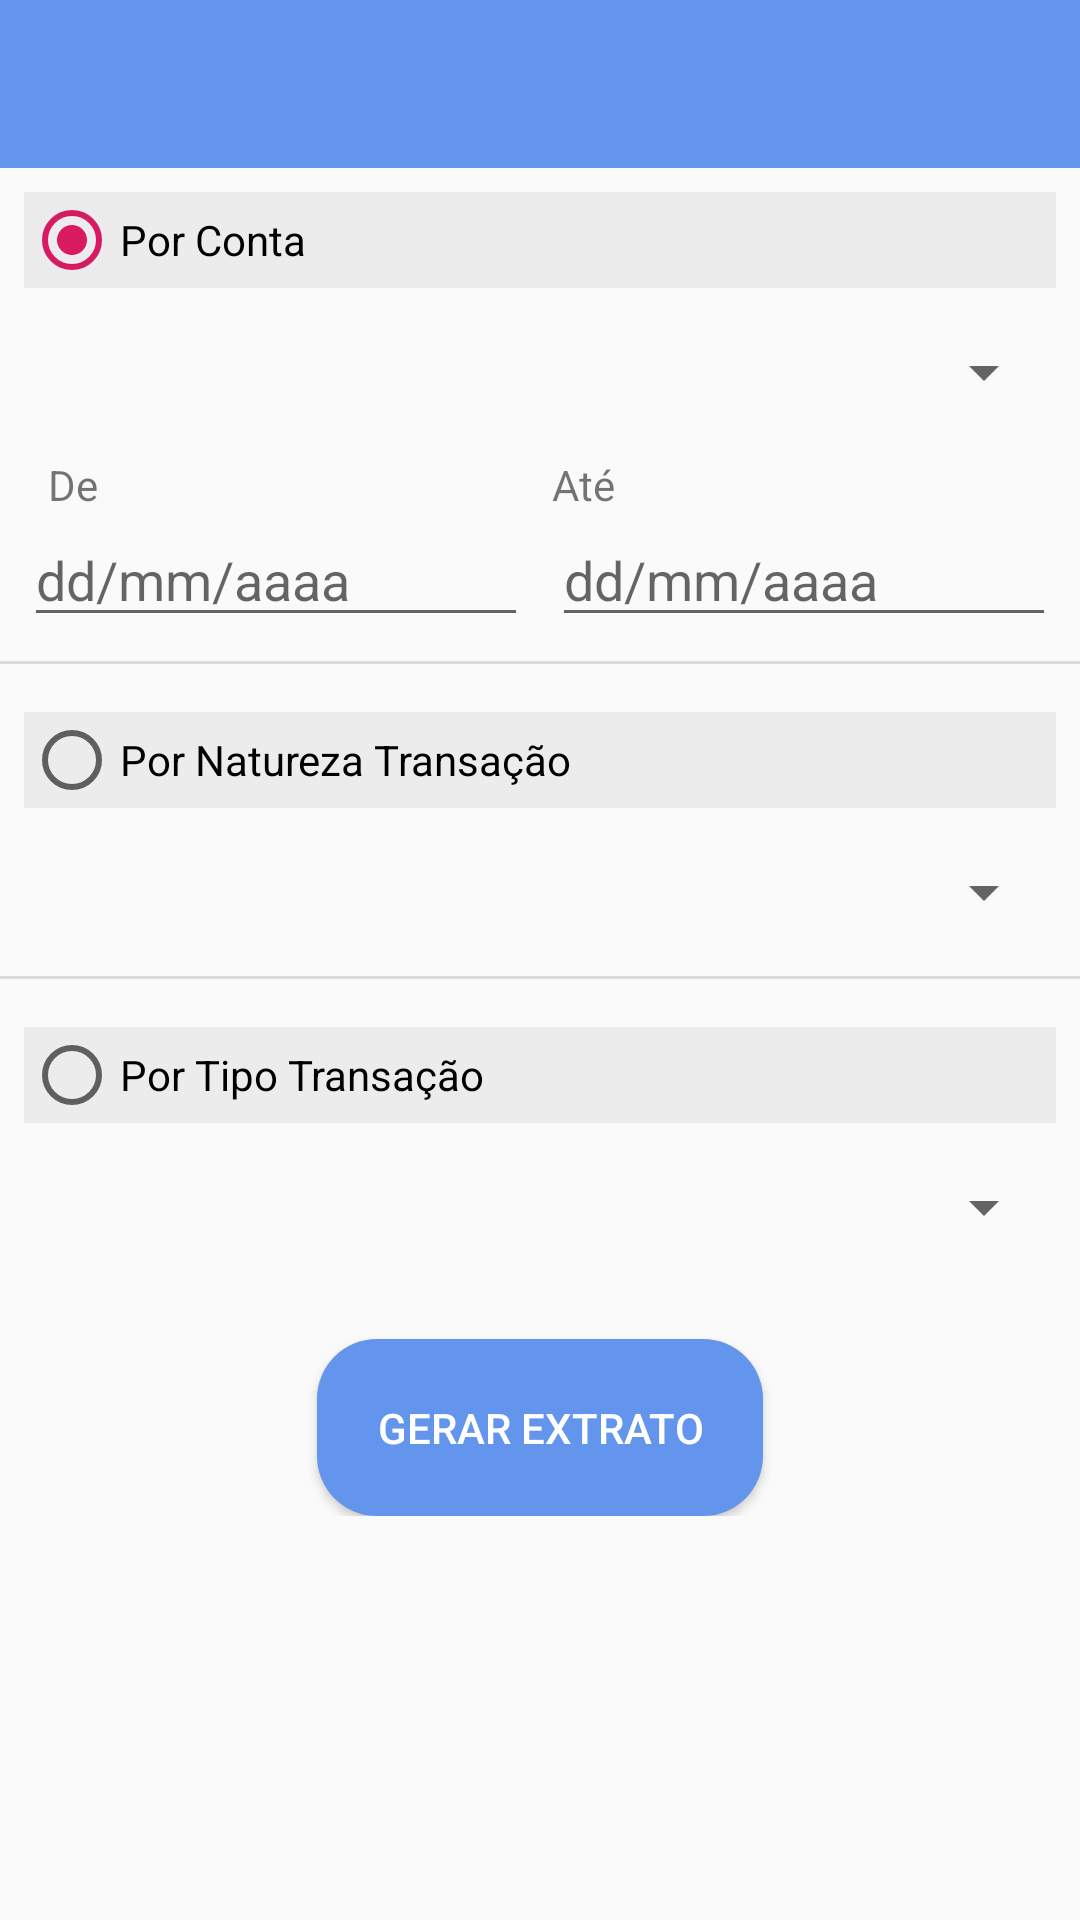

Layout XML and referenced resources for this Android screen:
<!-- AndroidManifest.xml: application theme AppTheme -->
<!-- res/layout/activity_extracts.xml -->
<?xml version="1.0" encoding="utf-8"?>
<ScrollView
    xmlns:android="http://schemas.android.com/apk/res/android"
    xmlns:app="http://schemas.android.com/apk/res-auto"
    xmlns:tools="http://schemas.android.com/tools"
    android:layout_width="match_parent"
    android:layout_height="match_parent">

    <androidx.constraintlayout.widget.ConstraintLayout
        android:layout_width="match_parent"
            android:layout_height="match_parent"
            tools:context=".view.ExtractsActivity">

        <com.google.android.material.appbar.AppBarLayout
                android:id="@+id/appBarLayout"
                android:layout_width="match_parent"
                android:layout_height="?actionBarSize"
                app:layout_constraintTop_toTopOf="parent">

            <include layout="@layout/toolbar" />
        </com.google.android.material.appbar.AppBarLayout>

        <RadioButton
            android:id="@+id/rdExtractAccount"
            android:layout_width="0dp"
            android:layout_height="wrap_content"
            android:layout_marginStart="8dp"
            android:layout_marginTop="8dp"
            android:layout_marginEnd="8dp"
            android:background="#ECECEC"
            android:checked="true"
            android:text="Por Conta"
            app:layout_constraintEnd_toEndOf="parent"
            app:layout_constraintStart_toStartOf="parent"
            app:layout_constraintTop_toBottomOf="@+id/appBarLayout" />

        <Spinner
                android:id="@+id/spExtractAccounts"
                style="@style/LabelStyle"
                android:layout_width="match_parent"
                android:layout_height="40dp"
                android:layout_marginStart="8dp"
                android:layout_marginTop="8dp"
                android:layout_marginEnd="8dp"

                app:layout_constraintEnd_toEndOf="parent"
                app:layout_constraintStart_toStartOf="parent"
                app:layout_constraintTop_toBottomOf="@+id/rdExtractAccount" />


        <RadioButton
            android:id="@+id/rdExtractTransection"
            android:layout_width="0dp"
            android:layout_height="wrap_content"
            android:layout_marginStart="8dp"
            android:layout_marginTop="16dp"
            android:layout_marginEnd="8dp"
            android:background="#ECECEC"
            android:text="Por Natureza Transação"
            app:layout_constraintEnd_toEndOf="parent"
            app:layout_constraintStart_toStartOf="parent"
            app:layout_constraintTop_toBottomOf="@+id/divider" />

        <Spinner
                android:id="@+id/spExtractType"
                style="@style/LabelStyle"
                android:layout_width="match_parent"
                android:layout_height="40dp"
                android:layout_marginStart="8dp"
                android:layout_marginTop="8dp"
                android:layout_marginEnd="8dp"
                app:layout_constraintEnd_toEndOf="parent"
                app:layout_constraintStart_toStartOf="parent"
                app:layout_constraintTop_toBottomOf="@+id/rdExtractTransection" />

        <RadioButton
            android:id="@+id/rdExtractType"
            android:layout_width="0dp"
            android:layout_height="wrap_content"
            android:layout_marginStart="8dp"
            android:layout_marginTop="16dp"
            android:layout_marginEnd="8dp"
            android:autoText="false"
            android:background="#ECECEC"
            android:text="Por Tipo Transação"
            app:layout_constraintEnd_toEndOf="parent"
            app:layout_constraintStart_toStartOf="parent"
            app:layout_constraintTop_toBottomOf="@+id/divider2" />


        <Spinner
                android:id="@+id/spExtractClassification"
                style="@style/LabelStyle"
                android:layout_width="match_parent"
                android:layout_height="40dp"
                android:layout_marginStart="8dp"
                android:layout_marginTop="8dp"
                android:layout_marginEnd="8dp"
                app:layout_constraintEnd_toEndOf="parent"
                app:layout_constraintStart_toStartOf="parent"
                app:layout_constraintTop_toBottomOf="@+id/rdExtractType" />

        <EditText
                android:id="@+id/edtBeginDate"
                android:layout_width="0dp"
                android:layout_height="wrap_content"
                android:layout_marginStart="8dp"
                android:ems="10"
                android:hint="dd/mm/aaaa"
                android:inputType="date"
                android:focusable="false"
                android:enabled="true"
                android:onClick="showPickerDialogBegin"
                app:layout_constraintEnd_toStartOf="@+id/edtEndDate"
                app:layout_constraintHorizontal_bias="0.5"
                app:layout_constraintStart_toStartOf="parent"
                app:layout_constraintTop_toBottomOf="@+id/textView" />

        <EditText
                android:id="@+id/edtEndDate"
                android:layout_width="0dp"
                android:layout_height="wrap_content"
                android:layout_marginStart="8dp"
                android:layout_marginEnd="8dp"
                android:ems="10"
                android:hint="dd/mm/aaaa"
                android:inputType="date"
                android:focusable="false"
                android:enabled="true"
                android:onClick="showPickerDialogEnd"
                app:layout_constraintBottom_toBottomOf="@+id/edtBeginDate"
                app:layout_constraintEnd_toEndOf="parent"
                app:layout_constraintHorizontal_bias="0.5"
                app:layout_constraintStart_toEndOf="@+id/edtBeginDate"
                app:layout_constraintTop_toTopOf="@+id/edtBeginDate" />

        <TextView
                android:id="@+id/textView"
                android:layout_width="0dp"
                android:layout_height="wrap_content"
                android:layout_marginStart="16dp"
                android:layout_marginTop="8dp"
                android:text="De"
                app:layout_constraintEnd_toStartOf="@+id/textView2"
                app:layout_constraintHorizontal_bias="0.5"
                app:layout_constraintHorizontal_chainStyle="spread"
                app:layout_constraintStart_toStartOf="parent"
                app:layout_constraintTop_toBottomOf="@+id/spExtractAccounts" />

        <TextView
                android:id="@+id/textView2"
                android:layout_width="0dp"
                android:layout_height="wrap_content"
                android:layout_marginEnd="8dp"
                android:text="Até"
                app:layout_constraintBottom_toBottomOf="@+id/textView"
                app:layout_constraintEnd_toEndOf="parent"
                app:layout_constraintHorizontal_bias="0.5"
                app:layout_constraintStart_toEndOf="@+id/textView"
                app:layout_constraintTop_toTopOf="@+id/textView" />

        <Button
                android:id="@+id/btnGenerateExtract"
                android:layout_width="wrap_content"
                android:layout_height="wrap_content"
                android:layout_marginTop="24dp"
                android:background="@drawable/custom_button"
                android:padding="20dp"
                android:text="Gerar Extrato"
                android:textColor="@android:color/white"
                app:layout_constraintEnd_toEndOf="parent"
                app:layout_constraintStart_toStartOf="parent"
                app:layout_constraintTop_toBottomOf="@+id/spExtractClassification" />

        <View
                android:id="@+id/divider"
                android:layout_width="match_parent"
                android:layout_height="1dp"
                android:layout_marginTop="8dp"
                android:background="?android:attr/listDivider"
                app:layout_constraintEnd_toEndOf="parent"
                app:layout_constraintStart_toStartOf="parent"
                app:layout_constraintTop_toBottomOf="@+id/edtBeginDate" />

        <View
                android:id="@+id/divider2"
                android:layout_width="match_parent"
                android:layout_height="1dp"
                android:layout_marginTop="8dp"
                android:background="?android:attr/listDivider"
                app:layout_constraintTop_toBottomOf="@+id/spExtractType"
                tools:layout_editor_absoluteX="0dp" />
    </androidx.constraintlayout.widget.ConstraintLayout>
</ScrollView>
<!-- res/layout/toolbar.xml (included above) -->
<?xml version="1.0" encoding="utf-8"?>
<androidx.appcompat.widget.Toolbar
        android:id="@+id/toolbar"
        android:layout_height="?actionBarSize"
        android:layout_width="match_parent"
        android:minHeight="?actionBarSize"
        android:background="@color/main"
        xmlns:android="http://schemas.android.com/apk/res/android"
        android:theme="@style/ThemeOverlay.AppCompat.Dark.ActionBar"
        app:popupTheme="@style/ThemeOverlay.AppCompat.Light"
        xmlns:app="http://schemas.android.com/apk/res-auto" />
<!-- resources referenced by this layout -->
<resources>
  <color name="main">#6495ED</color>
  <!-- drawable custom_button (drawable) -->
  <?xml version="1.0" encoding="utf-8"?>
  <shape xmlns:android="http://schemas.android.com/apk/res/android" android:shape="rectangle">
  
      <corners android:radius="20dp" />
      <solid android:color="@color/main"/>
  
  </shape>
  <style name="AppTheme" parent="Theme.AppCompat.Light.NoActionBar">
          
          <item name="colorPrimary">@color/colorPrimary</item>
          <item name="colorPrimaryDark">@color/colorPrimaryDark</item>
          <item name="colorAccent">@color/colorAccent</item>
      </style>
  <color name="colorPrimary">#6495ED</color>
  <color name="colorPrimaryDark">#001657</color>
  <color name="colorAccent">#D81B60</color>
</resources>
